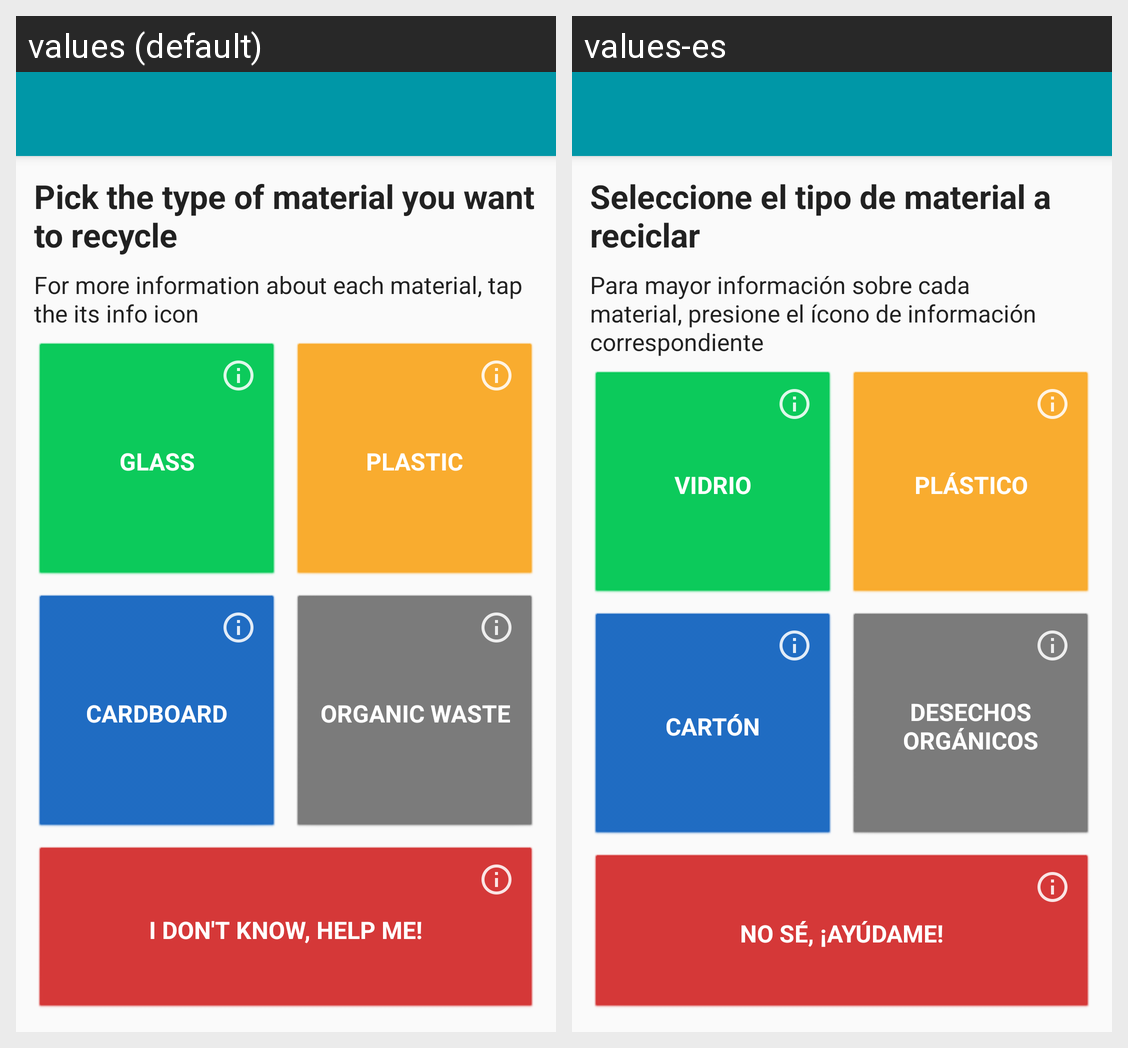

This grid shows one Android layout under two languages. Give, for every string resource on the screen, its name, the default text and each shown locale's text.
Android screen res/layout/activity_materials.xml rendered under 2 locales, left to right: values (default), values-es. Device: Nexus 5 (rendered at 1080×1920; each locale shown at half size, 540×960, under a caption strip naming it); theme AppTheme.
Strings drawn on this screen, with the default value and each locale's value (text and hints the layout hard-codes, and strings that could not be matched under every locale, appear in the picture but are not listed):

label_materials_1
  values: Pick the type of material you want to recycle
  values-es: Seleccione el tipo de material a reciclar

label_materials_2
  values: For more information about each material, tap the its info icon
  values-es: Para mayor información sobre cada material, presione el ícono de información correspondiente

label_glass
  values: Glass
  values-es: Vidrio

label_plastic
  values: Plastic
  values-es: Plástico

label_cardboard
  values: Cardboard
  values-es: Cartón

label_organic_waste
  values: Organic Waste
  values-es: Desechos orgánicos

label_help_me
  values: I don't know, help me!
  values-es: No sé, ¡ayúdame!
